Image classification data set "Grass-1" (yfsvg/esp32-drone-project on GitHub). Class labels (2): healthy grass, overgrazed.

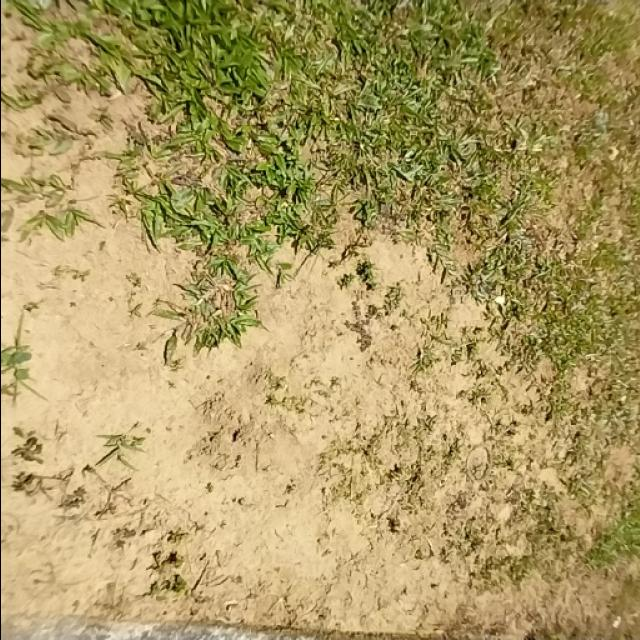
Label: overgrazed

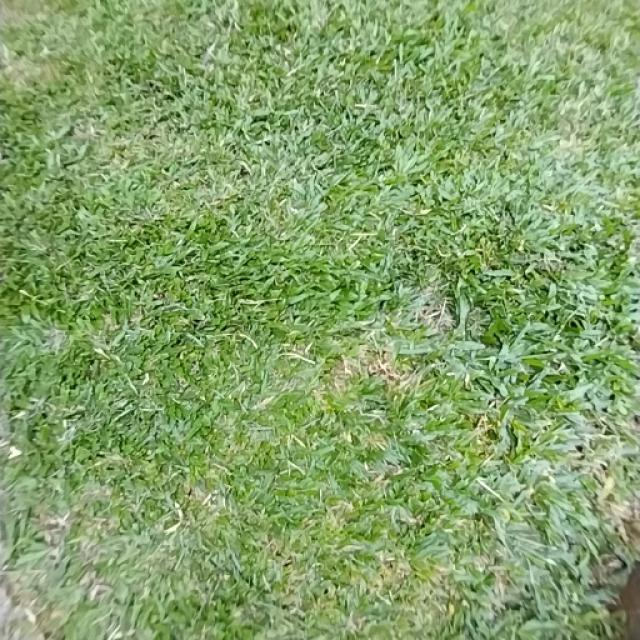
Label: healthy grass

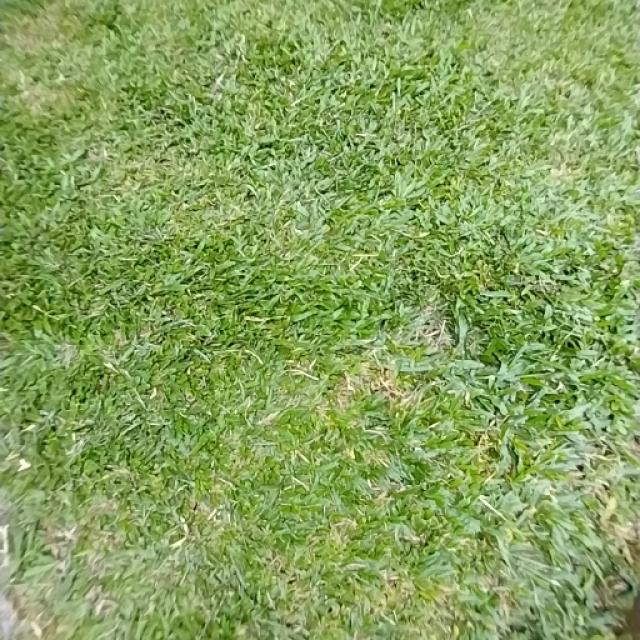
Label: healthy grass

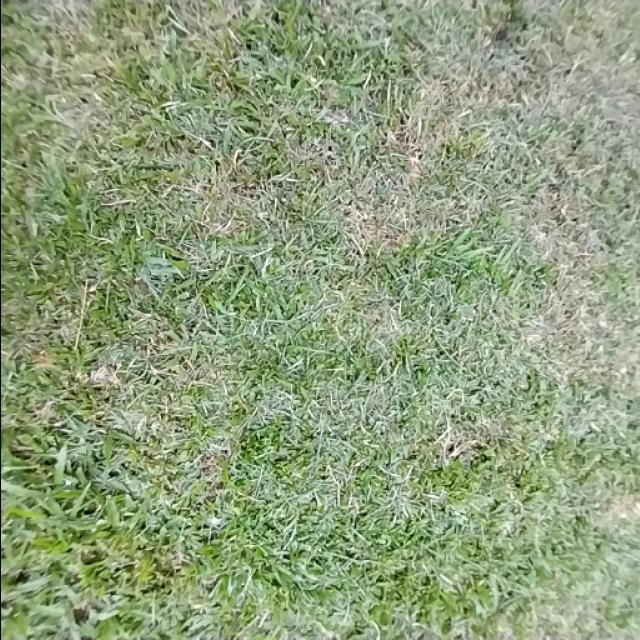
Label: healthy grass

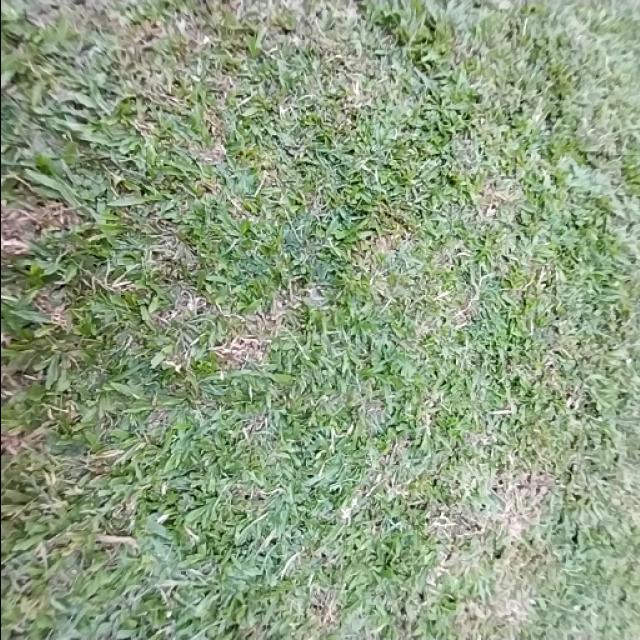
Label: healthy grass

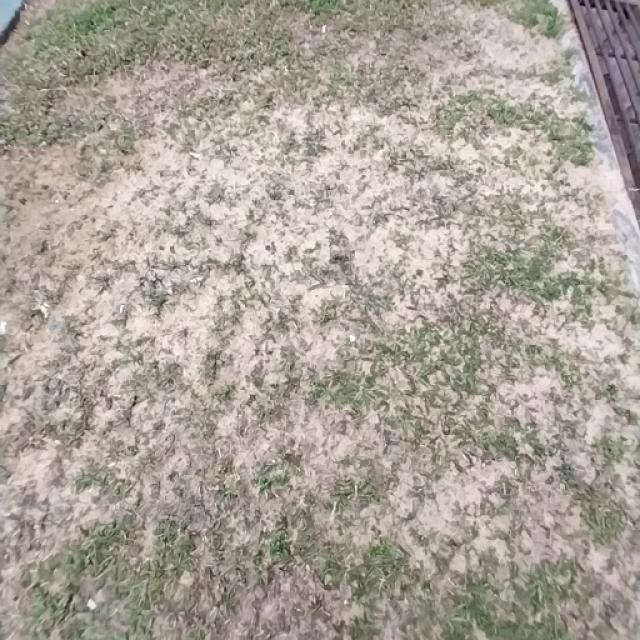
Label: overgrazed
